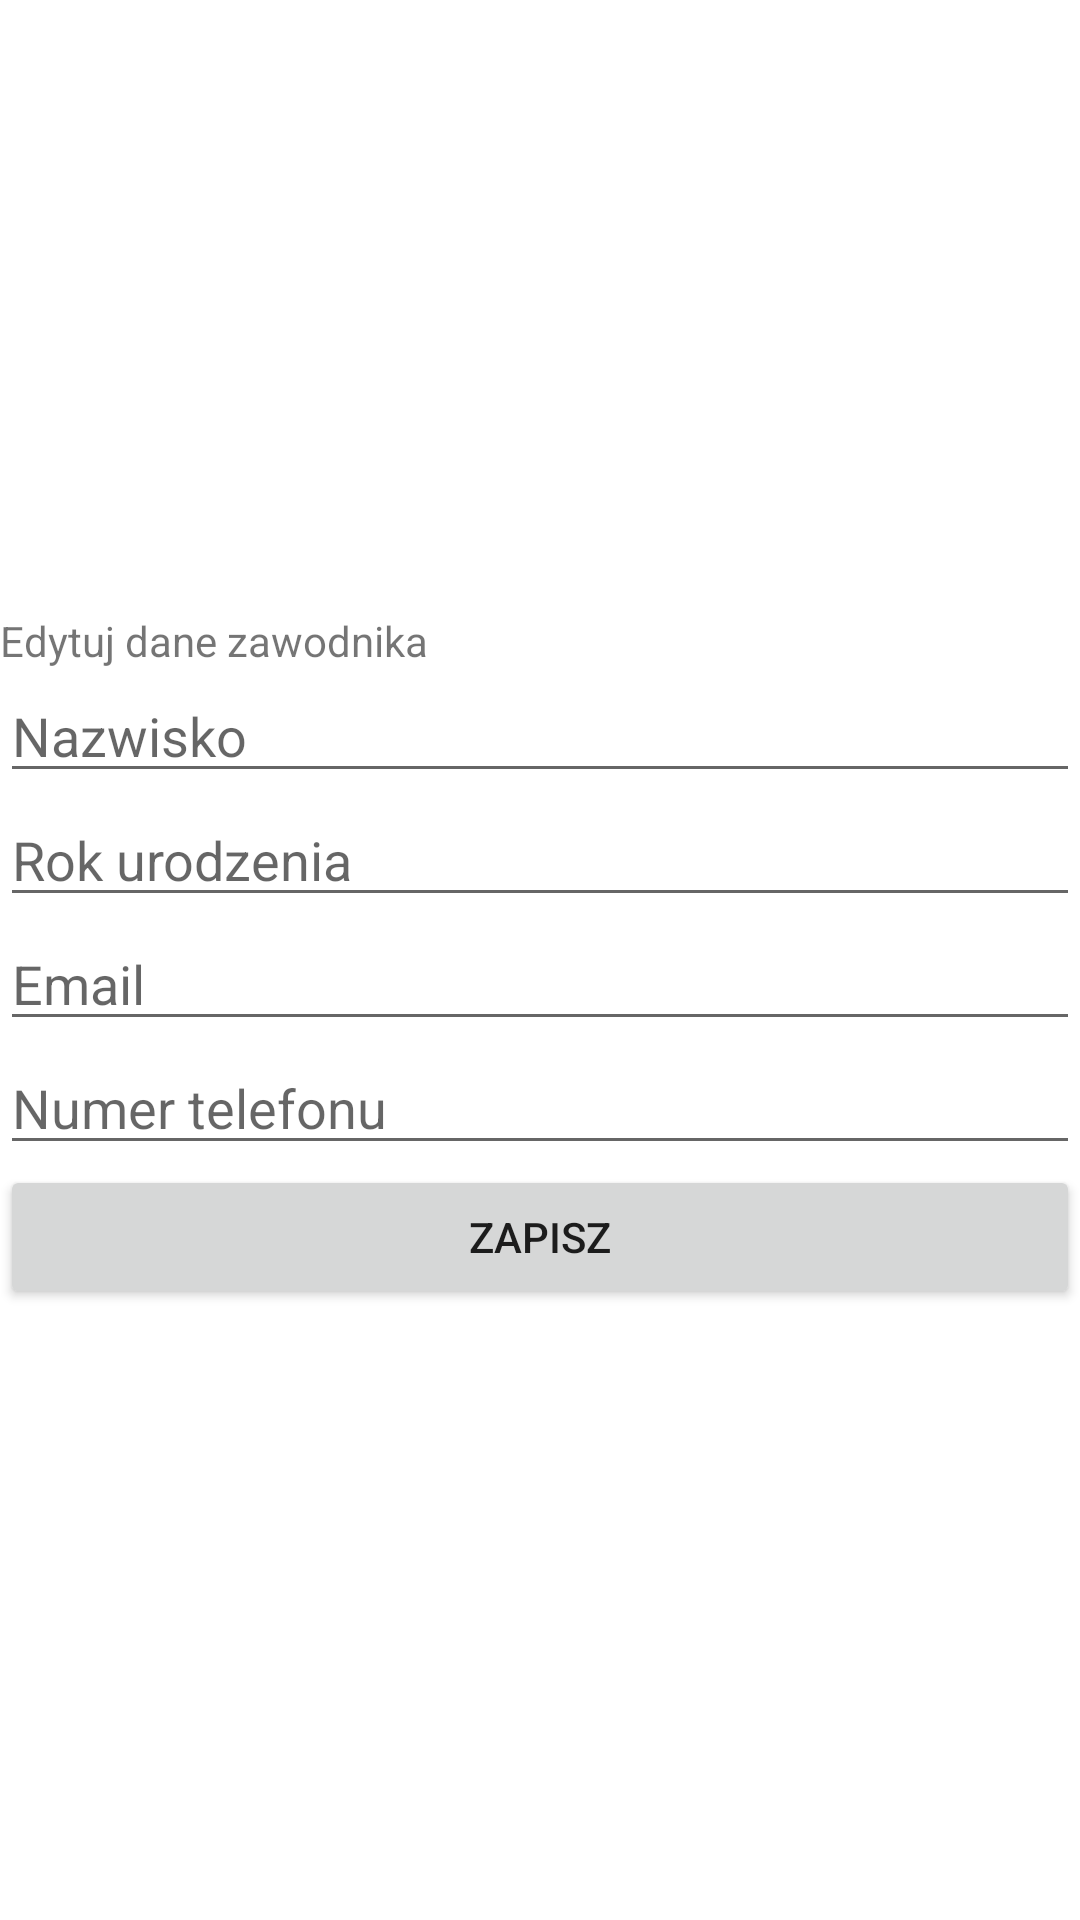

The Android layout XML behind this screen, and the referenced resources:
<!-- AndroidManifest.xml: application theme Theme.AsystentTrenerafrontend -->
<!-- res/layout/activity_edytuj_zawodnika.xml -->
<?xml version="1.0" encoding="utf-8"?>
<androidx.constraintlayout.widget.ConstraintLayout xmlns:android="http://schemas.android.com/apk/res/android"
    xmlns:app="http://schemas.android.com/apk/res-auto"
    xmlns:tools="http://schemas.android.com/tools"
    android:layout_width="match_parent"
    android:layout_height="match_parent"
    tools:context=".zawodnik.EdytujZawodnika">

    <LinearLayout
        android:layout_width="match_parent"
        android:layout_height="wrap_content"
        android:orientation="vertical"
        app:layout_constraintBottom_toBottomOf="parent"
        app:layout_constraintTop_toTopOf="parent">

        <TextView
            android:id="@+id/textView2"
            android:layout_width="match_parent"
            android:layout_height="wrap_content"
            android:text="Edytuj dane zawodnika" />

        <EditText
            android:id="@+id/aaa"
            android:layout_width="match_parent"
            android:layout_height="wrap_content"
            android:ems="10"
            android:hint="Nazwisko"
            android:inputType="textPersonName" />

        <EditText
            android:id="@+id/ccc"
            android:layout_width="match_parent"
            android:layout_height="wrap_content"
            android:ems="10"
            android:hint="Rok urodzenia"
            android:inputType="date" />

        <EditText
            android:id="@+id/bbb"
            android:layout_width="match_parent"
            android:layout_height="wrap_content"
            android:ems="10"
            android:hint="Email"
            android:inputType="textEmailAddress" />

        <EditText
            android:id="@+id/zzz"
            android:layout_width="match_parent"
            android:layout_height="wrap_content"
            android:ems="10"
            android:hint="Numer telefonu"
            android:inputType="phone" />

        <Button
            android:id="@+id/edytujZawodnika"
            android:layout_width="match_parent"
            android:layout_height="wrap_content"
            android:text="Zapisz" />

    </LinearLayout>

</androidx.constraintlayout.widget.ConstraintLayout>
<!-- resources referenced by this layout -->
<resources>
  <style name="Theme.AsystentTrenerafrontend" parent="Theme.MaterialComponents.DayNight.DarkActionBar">
          
          <item name="colorPrimary">@color/purple_500</item>
          <item name="colorPrimaryVariant">@color/purple_700</item>
          <item name="colorOnPrimary">@color/white</item>
          
          <item name="colorSecondary">@color/teal_200</item>
          <item name="colorSecondaryVariant">@color/teal_700</item>
          <item name="colorOnSecondary">@color/black</item>
          
          <item name="android:statusBarColor" tools:targetApi="l">?attr/colorPrimaryVariant</item>
          
      </style>
  <!-- not gathered from this repository: default colours our renderer supplied (Android Studio template values) -->
  <color name="purple_500">#FF6200EE</color>
  <color name="purple_700">#FF3700B3</color>
  <color name="teal_200">#FF03DAC5</color>
  <color name="teal_700">#FF018786</color>
  <color name="black">#FF000000</color>
  <color name="white">#FFFFFFFF</color>
</resources>
